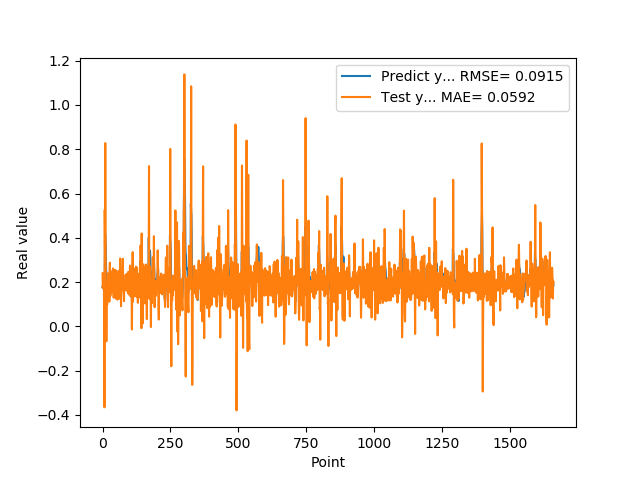

The file beside this chart, header and first rows:
1.769561022520000082e-01, 2.390363336284721529e-01
1.810430586339999981e-01, 1.719126645703509260e-01
1.955727785830000398e-01, 1.940790482210047185e-01
1.954265981910000005e-01, 2.393507171266861799e-01
2.004670947789999880e-01, 2.079076214579237969e-01
2.029463946819999587e-01, 2.108926338683313750e-01
0.000000000000000000e+00, 2.085476321977964009e-01
1.862521618600000151e-01, -3.654781883042656498e-01
1.862153261900000301e-01, 5.263192290348416291e-01
4.038094580169999670e-01, 3.619946500530301092e-01
4.118085205549999461e-01, 8.275565972306783147e-01
3.743042349819999948e-01, 4.264873287318012851e-01
3.571429848669999685e-01, 1.466594600639143375e-01
2.572054266930000055e-01, 1.664334700345133644e-01
2.409307956699999753e-01, -6.742713616763812423e-02
2.253161966800000249e-01, 9.147330335242706556e-02
1.935185044999999937e-01, 1.474394781922654940e-01
1.787700653079999924e-01, 9.796596515715434716e-02
1.622045934200000150e-01, 1.283850060347393462e-01
1.761920750140000269e-01, 1.340750458390942979e-01
1.883655935530000325e-01, 2.177200379936131414e-01
1.861467957499999548e-01, 2.400523785750374450e-01
1.954913884399999968e-01, 1.988841883914244657e-01
1.954011768099999935e-01, 2.200597447040674448e-01
1.660518944260000185e-01, 2.038099603737587862e-01
1.907722949980000249e-01, 1.118876921039571315e-01
2.156041562559999625e-01, 2.388723986376536934e-01
1.898660957809999716e-01, 2.877297564900199167e-01
1.770474612709999895e-01, 1.456290344763767897e-01
2.001174986360000074e-01, 1.380021601111980356e-01
1.948629021640000125e-01, 2.494744389519929773e-01
1.922753006219999894e-01, 2.008984093657924519e-01
1.779100298880000042e-01, 1.846773566211768192e-01
1.810636967419999854e-01, 1.524619912882860528e-01
1.680064052340000114e-01, 1.909573571462801211e-01
1.635809391740000174e-01, 1.591439964287027220e-01
1.706920862200000111e-01, 1.685940711744917109e-01
1.916799396280000345e-01, 2.082109108097205952e-01
2.085516005749999957e-01, 2.588805148081228524e-01
2.058236002919999752e-01, 2.617593123307937475e-01
1.828240007160000513e-01, 2.044342451052122422e-01
1.857409924269999846e-01, 1.297702171405341054e-01
1.775099337099999841e-01, 1.841945709866608383e-01
1.752161234619999952e-01, 1.735511254524342295e-01
1.971126049759999999e-01, 1.802033057944261440e-01
1.845117062330000057e-01, 2.543972630251726263e-01
1.984785944219999987e-01, 1.783108682220786723e-01
2.143009155989999692e-01, 2.246977565136043797e-01
1.841159015890000139e-01, 2.540120987661168561e-01
2.104043960570000094e-01, 1.253261912198873895e-01
2.032361328599999739e-01, 2.461585115713316452e-01
2.088565975429999833e-01, 1.995824804108189687e-01
1.960448026660000231e-01, 2.083275535961285896e-01
1.900728046889999523e-01, 1.663157135307400392e-01
1.658952832220000062e-01, 1.690878119078287889e-01
1.872539073229999851e-01, 1.211449000729494380e-01
1.852532625200000171e-01, 2.333468844989464441e-01
1.799222826959999966e-01, 2.069766046512550584e-01
2.012764066460000223e-01, 1.778012596807332368e-01
1.978618204589999985e-01, 2.511213710553208966e-01
1.950792670250000027e-01, 2.049677124667118600e-01
... 1,599 more rows
